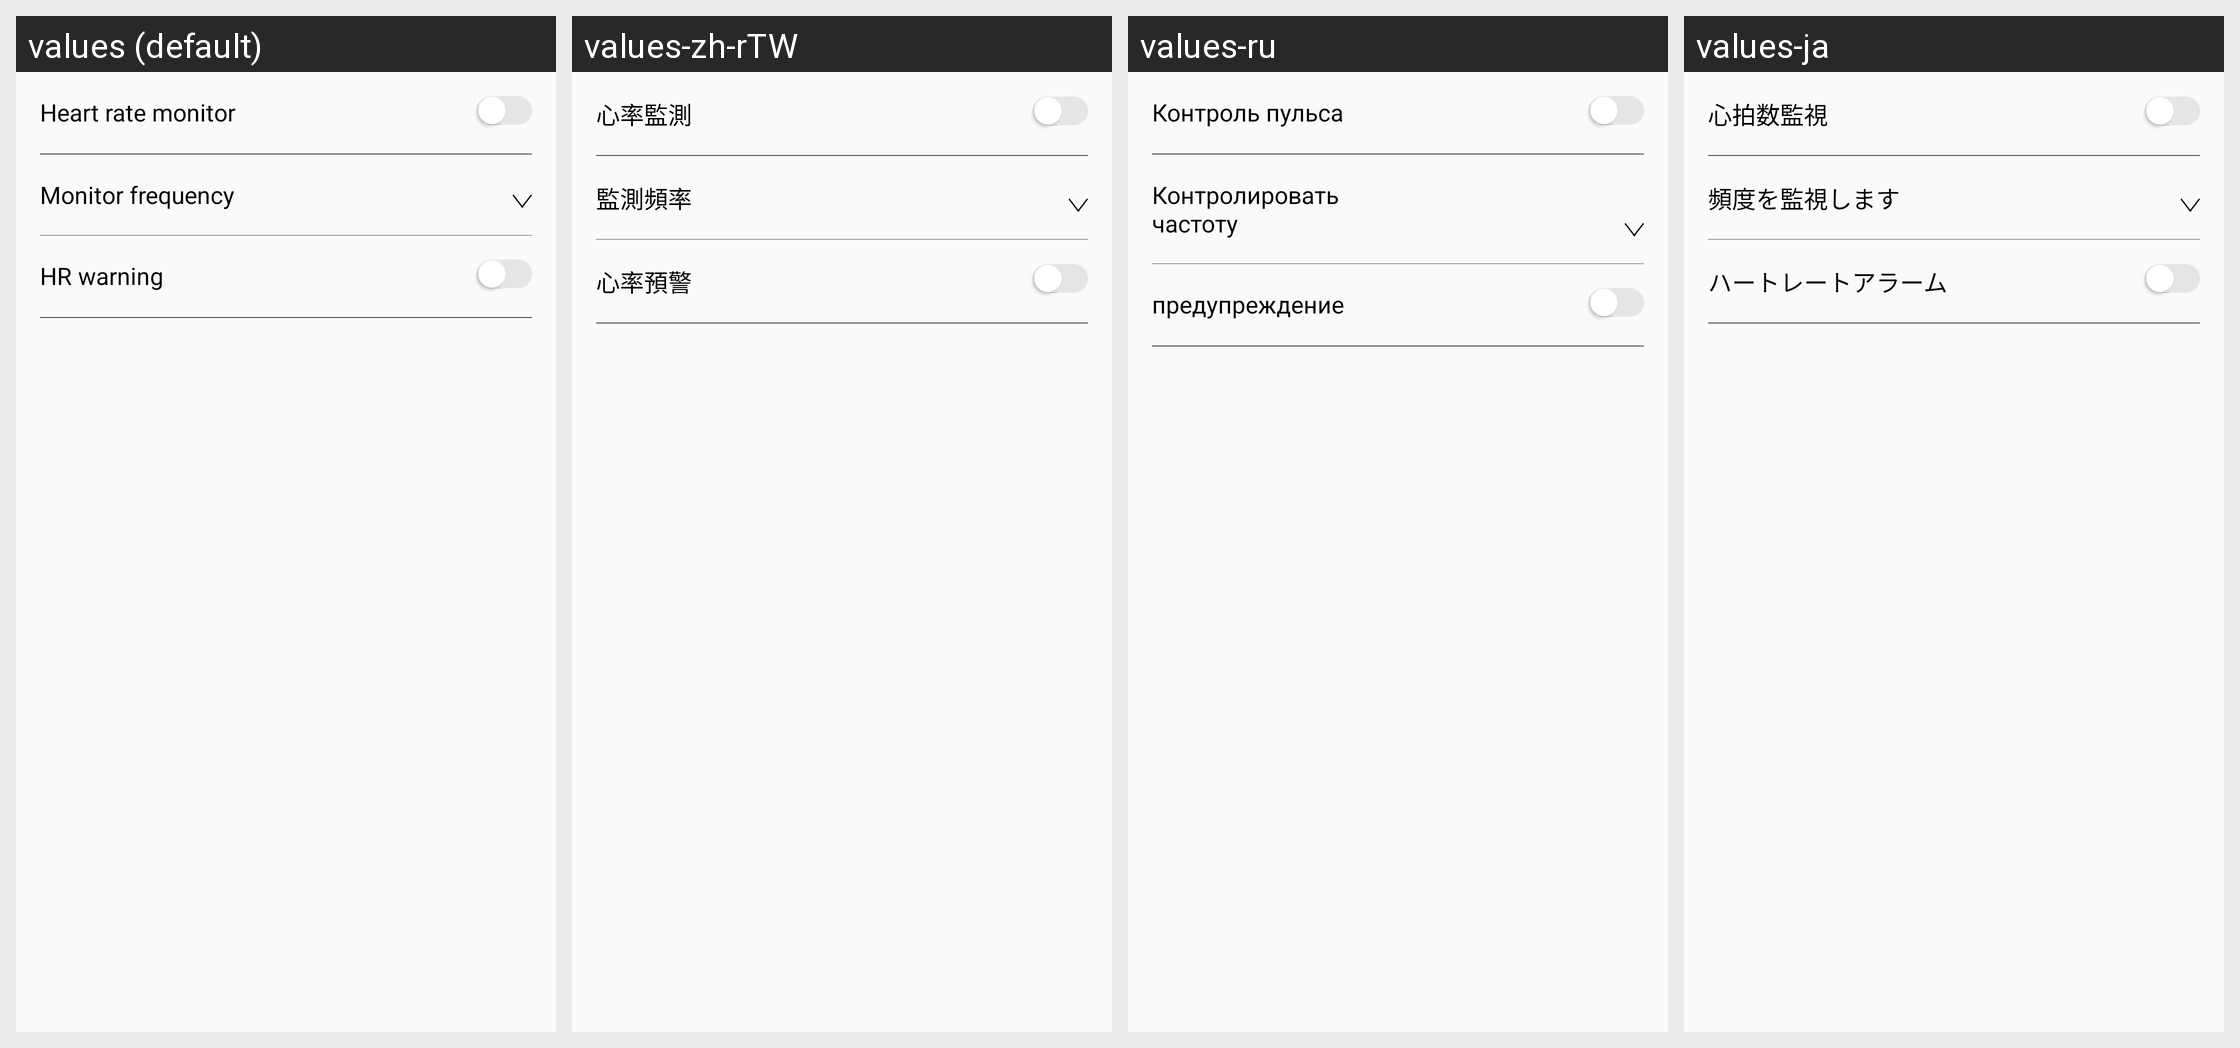

Translations of the strings shown on this Android screen, per locale in the grid:
Android screen res/layout/fragment_heart.xml rendered under 4 locales, left to right: values (default), values-zh-rTW, values-ru, values-ja. Device: Nexus 5 (rendered at 1080×1920; each locale shown at half size, 540×960, under a caption strip naming it); theme AppTheme.
Other locales in the repository, not shown: values-de, values-es, values-fr, values-it, values-ko-rKR, values-pl-rPL, values-pt, values-th, values-tr, values-zh-rCN, values-zh-rHK.
Strings drawn on this screen, with the default value and each locale's value (text and hints the layout hard-codes, and strings that could not be matched under every locale, appear in the picture but are not listed):

heart_reat_monitor
  values: Heart rate monitor
  values-zh-rTW: 心率監測
  values-ru: Контроль пульса
  values-ja: 心拍数監視

monitor_frequency
  values: Monitor frequency
  values-zh-rTW: 監測頻率
  values-ru: Контролировать частоту
  values-ja: 頻度を監視します

heart_reat_remind
  values: HR warning
  values-zh-rTW: 心率預警
  values-ru: предупреждение
  values-ja: ハートレートアラーム
